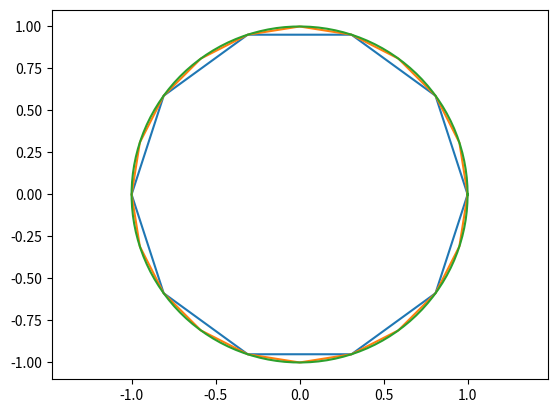

Python code for this plot:
import matplotlib.pyplot as plt
import math

def tracer_un_rond(nombre_de_point):
    # Le cercle sera toujours de centre 0, 0 et de rayon 1
    x = []
    y = []
    for i in range(nombre_de_point):
        angle = 2 * math.pi * i / nombre_de_point
        x.append(math.cos(angle))
        y.append(math.sin(angle))
    x.append(x[0])  # Pour fermer le cercle
    y.append(y[0])  # Pour fermer le cercle
    plt.plot(x, y)
    plt.axis('equal')  # Pour que le cercle ne soit pas déformé
    plt.show()

# Exemple d'utilisation
tracer_un_rond(10)
tracer_un_rond(20)
tracer_un_rond(250)